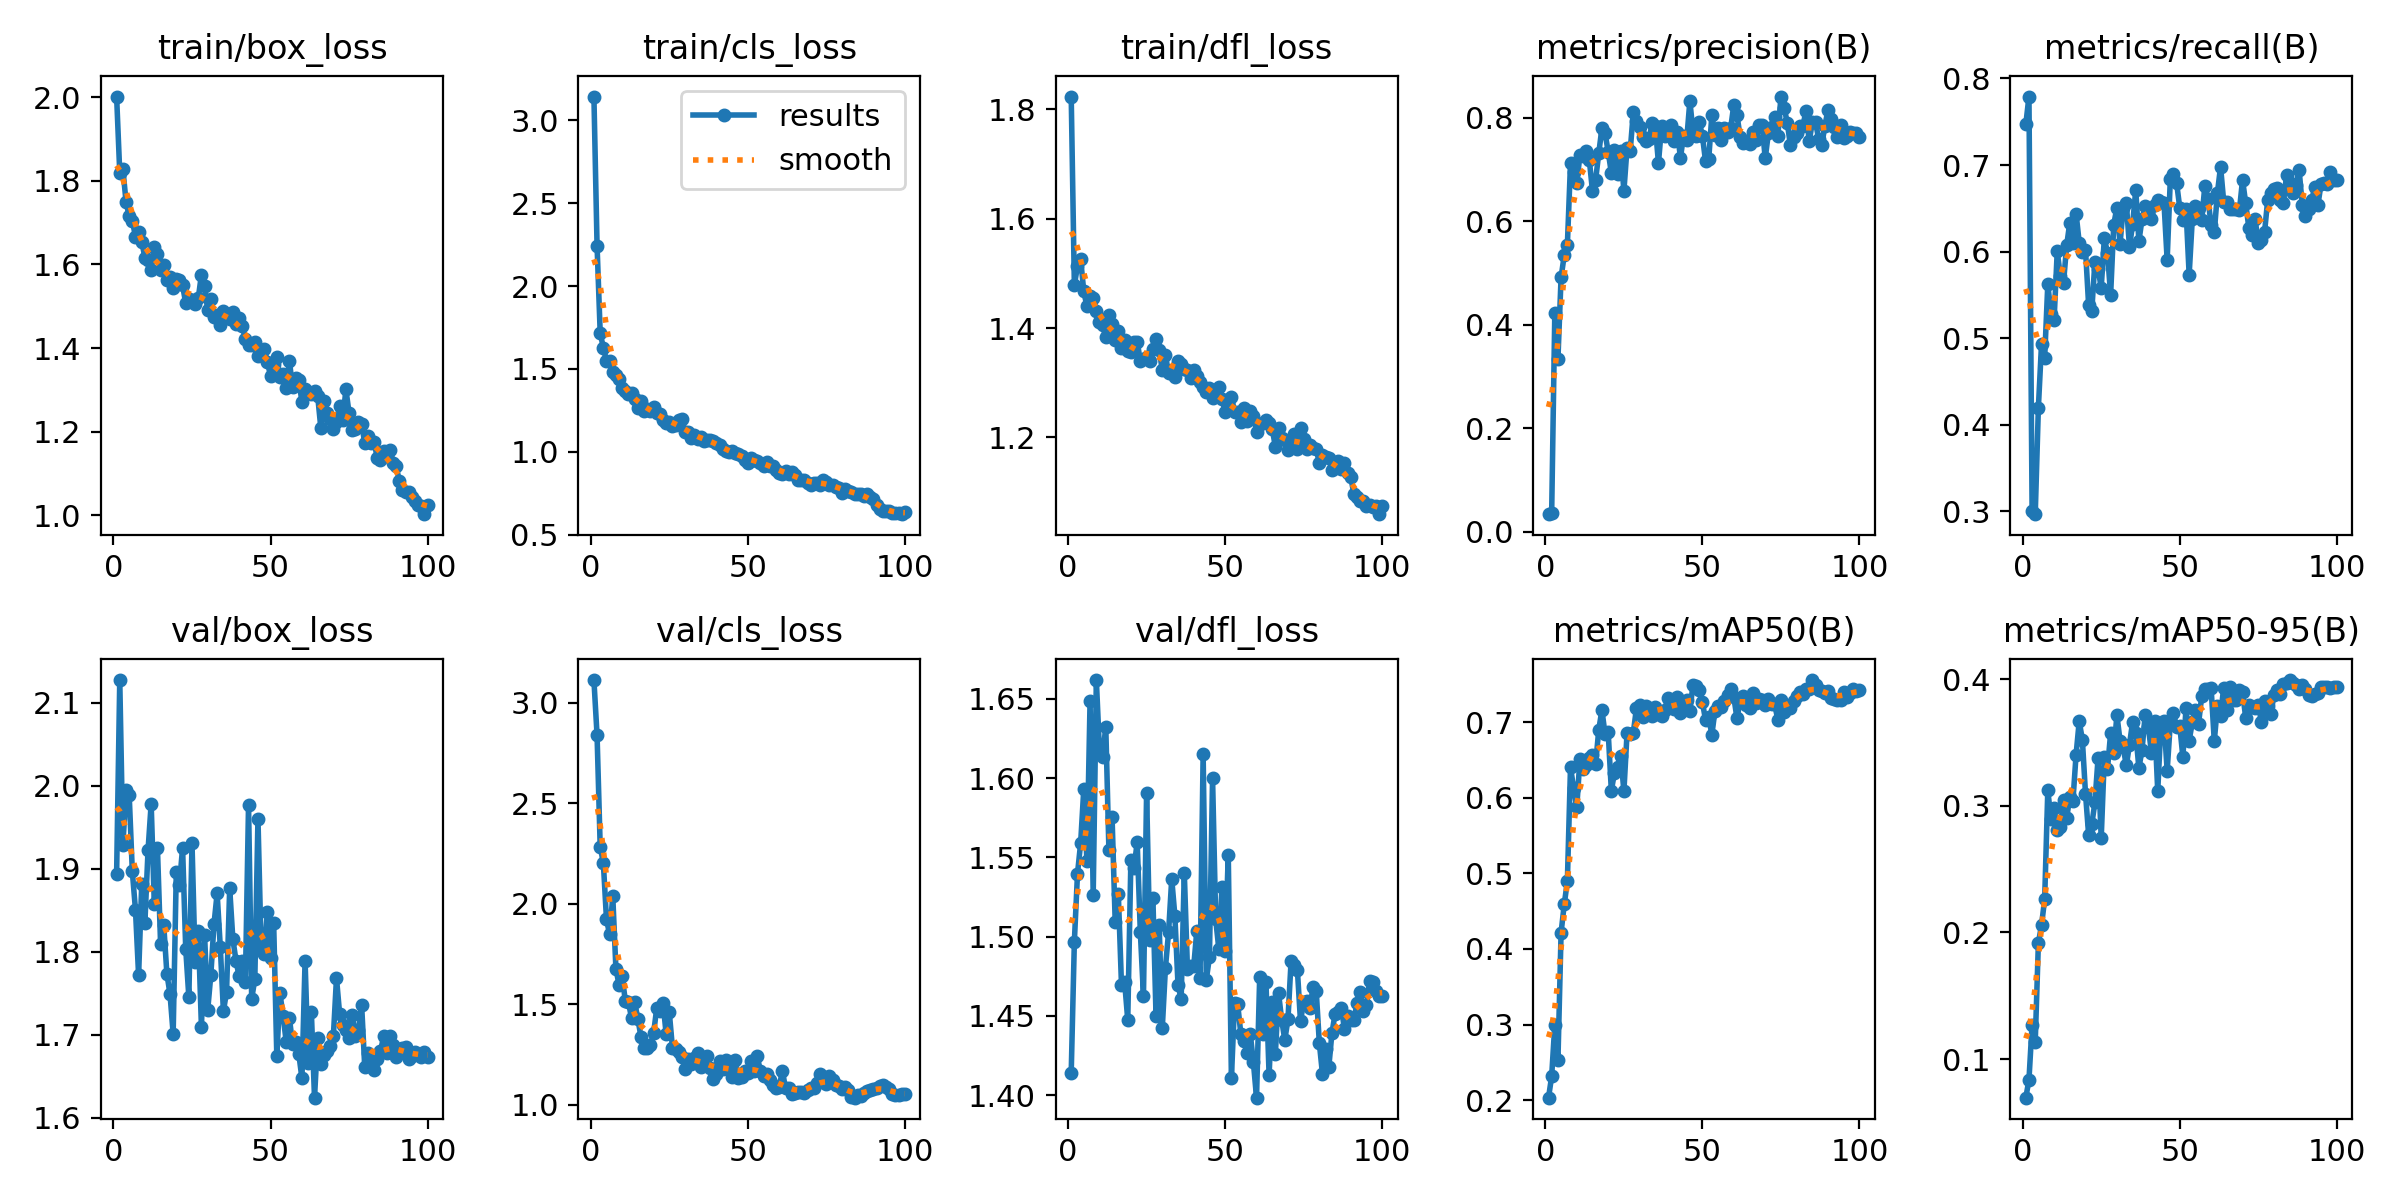

Values plotted in this chart, from the file beside it:
epoch, time, train/box_loss, train/cls_loss, train/dfl_loss, metrics/precision(B), metrics/recall(B), metrics/mAP50(B), metrics/mAP50-95(B), val/box_loss, val/cls_loss, val/dfl_loss, lr/pg0, lr/pg1, lr/pg2
1, 6.507, 2.001, 3.144, 1.824, 0.03356, 0.747, 0.2033, 0.06946, 1.894, 3.114, 1.414, 0.00034, 0.00034, 0.00034
2, 11.29, 1.819, 2.244, 1.479, 0.035, 0.7791, 0.2315, 0.08362, 2.127, 2.84, 1.497, 0.0006931, 0.0006931, 0.0006931
3, 16.08, 1.827, 1.717, 1.513, 0.4217, 0.3002, 0.2997, 0.1271, 1.929, 2.285, 1.54, 0.001039, 0.001039, 0.001039
4, 20.88, 1.75, 1.628, 1.526, 0.334, 0.2968, 0.2529, 0.1137, 1.994, 2.204, 1.559, 0.001378, 0.001378, 0.001378
5, 25.45, 1.715, 1.549, 1.467, 0.4915, 0.4199, 0.4215, 0.1917, 1.989, 1.923, 1.593, 0.00171, 0.00171, 0.00171
6, 30.01, 1.705, 1.546, 1.44, 0.5343, 0.4933, 0.4588, 0.2057, 1.897, 1.847, 1.548, 0.001901, 0.001901, 0.001901
7, 34.72, 1.667, 1.484, 1.459, 0.5543, 0.4772, 0.4894, 0.2263, 1.851, 2.038, 1.648, 0.001881, 0.001881, 0.001881
8, 38.92, 1.678, 1.464, 1.455, 0.7119, 0.5626, 0.6403, 0.3125, 1.772, 1.677, 1.526, 0.001861, 0.001861, 0.001861
9, 42.67, 1.654, 1.437, 1.431, 0.6953, 0.5278, 0.6123, 0.2897, 1.882, 1.596, 1.662, 0.001842, 0.001842, 0.001842
10, 46.46, 1.616, 1.384, 1.412, 0.6743, 0.5211, 0.5873, 0.2984, 1.835, 1.64, 1.617, 0.001822, 0.001822, 0.001822
11, 50.14, 1.611, 1.369, 1.406, 0.7277, 0.6003, 0.6514, 0.2807, 1.922, 1.516, 1.613, 0.001802, 0.001802, 0.001802
12, 53.94, 1.587, 1.346, 1.383, 0.7256, 0.5717, 0.6377, 0.2832, 1.978, 1.51, 1.632, 0.001782, 0.001782, 0.001782
13, 57.67, 1.641, 1.352, 1.424, 0.7359, 0.5638, 0.6434, 0.3048, 1.857, 1.429, 1.555, 0.001762, 0.001762, 0.001762
14, 61.59, 1.626, 1.321, 1.408, 0.718, 0.6071, 0.6524, 0.2902, 1.925, 1.509, 1.576, 0.001743, 0.001743, 0.001743
15, 65.33, 1.586, 1.265, 1.378, 0.6582, 0.6333, 0.6559, 0.3072, 1.809, 1.425, 1.51, 0.001723, 0.001723, 0.001723
16, 69.1, 1.599, 1.308, 1.394, 0.6805, 0.6105, 0.6444, 0.3039, 1.832, 1.336, 1.527, 0.001703, 0.001703, 0.001703
17, 72.83, 1.563, 1.248, 1.363, 0.7318, 0.644, 0.6899, 0.3405, 1.774, 1.283, 1.47, 0.001683, 0.001683, 0.001683
18, 76.51, 1.57, 1.256, 1.378, 0.7802, 0.6105, 0.7159, 0.3669, 1.749, 1.284, 1.472, 0.001663, 0.001663, 0.001663
19, 80.32, 1.543, 1.245, 1.359, 0.7702, 0.5991, 0.684, 0.3524, 1.701, 1.298, 1.447, 0.001644, 0.001644, 0.001644
20, 84, 1.566, 1.268, 1.357, 0.7346, 0.6022, 0.6866, 0.3097, 1.896, 1.355, 1.549, 0.001624, 0.001624, 0.001624
21, 87.75, 1.562, 1.231, 1.375, 0.6935, 0.538, 0.6093, 0.2771, 1.881, 1.481, 1.543, 0.001604, 0.001604, 0.001604
22, 91.49, 1.549, 1.226, 1.375, 0.7379, 0.5318, 0.6329, 0.2854, 1.925, 1.468, 1.56, 0.001584, 0.001584, 0.001584
23, 95.38, 1.507, 1.189, 1.34, 0.691, 0.5885, 0.6407, 0.3029, 1.804, 1.508, 1.503, 0.001564, 0.001564, 0.001564
24, 99.13, 1.517, 1.173, 1.344, 0.7351, 0.5804, 0.6551, 0.3377, 1.745, 1.351, 1.463, 0.001545, 0.001545, 0.001545
25, 102.8, 1.514, 1.182, 1.346, 0.6588, 0.5582, 0.6085, 0.2743, 1.931, 1.459, 1.591, 0.001525, 0.001525, 0.001525
26, 106.7, 1.506, 1.152, 1.34, 0.7419, 0.6155, 0.6853, 0.3391, 1.788, 1.283, 1.498, 0.001505, 0.001505, 0.001505
27, 110.4, 1.519, 1.164, 1.362, 0.7358, 0.5987, 0.6838, 0.3293, 1.825, 1.279, 1.525, 0.001485, 0.001485, 0.001485
28, 114.2, 1.576, 1.19, 1.379, 0.811, 0.55, 0.6858, 0.3575, 1.71, 1.264, 1.45, 0.001465, 0.001465, 0.001465
29, 117.9, 1.549, 1.195, 1.36, 0.7942, 0.6313, 0.7187, 0.3422, 1.821, 1.237, 1.507, 0.001446, 0.001446, 0.001446
30, 121.6, 1.49, 1.121, 1.323, 0.7821, 0.6509, 0.7229, 0.3719, 1.73, 1.179, 1.443, 0.001426, 0.001426, 0.001426
31, 125.4, 1.517, 1.116, 1.351, 0.7637, 0.6088, 0.707, 0.3513, 1.772, 1.226, 1.48, 0.001406, 0.001406, 0.001406
32, 129.2, 1.473, 1.085, 1.317, 0.7548, 0.6509, 0.7207, 0.3463, 1.833, 1.201, 1.503, 0.001386, 0.001386, 0.001386
33, 133, 1.478, 1.101, 1.323, 0.759, 0.656, 0.7187, 0.332, 1.87, 1.23, 1.536, 0.001366, 0.001366, 0.001366
34, 136.6, 1.454, 1.079, 1.311, 0.7898, 0.6054, 0.7079, 0.3484, 1.806, 1.255, 1.513, 0.001347, 0.001347, 0.001347
35, 140.3, 1.489, 1.091, 1.341, 0.7843, 0.6315, 0.7201, 0.3665, 1.728, 1.187, 1.47, 0.001327, 0.001327, 0.001327
36, 144.1, 1.478, 1.063, 1.334, 0.7128, 0.6712, 0.711, 0.3574, 1.752, 1.231, 1.461, 0.001307, 0.001307, 0.001307
37, 147.8, 1.47, 1.072, 1.325, 0.7838, 0.6121, 0.7076, 0.3299, 1.877, 1.244, 1.54, 0.001287, 0.001287, 0.001287
38, 151.5, 1.487, 1.07, 1.324, 0.7654, 0.6374, 0.7165, 0.3444, 1.816, 1.182, 1.48, 0.001267, 0.001267, 0.001267
39, 155.2, 1.458, 1.068, 1.309, 0.7787, 0.6526, 0.7319, 0.3721, 1.789, 1.13, 1.482, 0.001248, 0.001248, 0.001248
40, 159, 1.473, 1.055, 1.324, 0.7859, 0.6439, 0.7234, 0.3627, 1.77, 1.152, 1.481, 0.001228, 0.001228, 0.001228
41, 162.8, 1.452, 1.04, 1.312, 0.7554, 0.6374, 0.7172, 0.342, 1.789, 1.218, 1.504, 0.001208, 0.001208, 0.001208
42, 166.5, 1.422, 1.014, 1.302, 0.7736, 0.6543, 0.7338, 0.367, 1.764, 1.177, 1.474, 0.001188, 0.001188, 0.001188
43, 170.2, 1.408, 1.007, 1.291, 0.7234, 0.6594, 0.7118, 0.3117, 1.977, 1.224, 1.615, 0.001168, 0.001168, 0.001168
44, 173.9, 1.406, 0.9974, 1.284, 0.765, 0.6577, 0.7208, 0.3635, 1.743, 1.176, 1.473, 0.001149, 0.001149, 0.001149
45, 177.6, 1.415, 1.002, 1.291, 0.7581, 0.656, 0.7291, 0.3668, 1.767, 1.139, 1.487, 0.001129, 0.001129, 0.001129
46, 181.3, 1.382, 0.9908, 1.272, 0.8327, 0.5902, 0.7152, 0.3278, 1.96, 1.223, 1.6, 0.001109, 0.001109, 0.001109
47, 185, 1.388, 0.9882, 1.278, 0.773, 0.6835, 0.7495, 0.3657, 1.806, 1.132, 1.511, 0.001089, 0.001089, 0.001089
48, 188.7, 1.396, 0.9757, 1.293, 0.7649, 0.6897, 0.7474, 0.3738, 1.797, 1.135, 1.492, 0.001069, 0.001069, 0.001069
49, 192.4, 1.368, 0.9491, 1.27, 0.7915, 0.6796, 0.743, 0.3622, 1.848, 1.168, 1.531, 0.00105, 0.00105, 0.00105
50, 196.2, 1.333, 0.9341, 1.247, 0.765, 0.6509, 0.7262, 0.3635, 1.792, 1.16, 1.491, 0.00103, 0.00103, 0.00103
51, 200, 1.362, 0.9626, 1.266, 0.7158, 0.6371, 0.7025, 0.3387, 1.835, 1.218, 1.552, 0.00101, 0.00101, 0.00101
52, 203.6, 1.379, 0.9499, 1.275, 0.7196, 0.6492, 0.7065, 0.3771, 1.674, 1.166, 1.411, 0.0009902, 0.0009902, 0.0009902
53, 207.4, 1.33, 0.9457, 1.247, 0.8054, 0.5734, 0.6833, 0.3516, 1.75, 1.241, 1.458, 0.0009704, 0.0009704, 0.0009704
54, 211.1, 1.337, 0.9335, 1.246, 0.7663, 0.6374, 0.7153, 0.366, 1.723, 1.167, 1.457, 0.0009506, 0.0009506, 0.0009506
55, 214.8, 1.304, 0.9157, 1.229, 0.7813, 0.6526, 0.721, 0.3755, 1.691, 1.142, 1.439, 0.0009308, 0.0009308, 0.0009308
56, 218.5, 1.369, 0.9382, 1.254, 0.7581, 0.65, 0.7201, 0.3651, 1.72, 1.151, 1.434, 0.000911, 0.000911, 0.000911
57, 222.2, 1.308, 0.9164, 1.229, 0.7806, 0.6361, 0.7282, 0.3869, 1.689, 1.121, 1.426, 0.0008912, 0.0008912, 0.0008912
58, 225.8, 1.329, 0.9142, 1.249, 0.7723, 0.6762, 0.7362, 0.3927, 1.692, 1.097, 1.439, 0.0008714, 0.0008714, 0.0008714
59, 229.6, 1.323, 0.8914, 1.24, 0.7803, 0.6611, 0.7437, 0.3926, 1.677, 1.083, 1.421, 0.0008516, 0.0008516, 0.0008516
60, 233.3, 1.271, 0.8743, 1.21, 0.8258, 0.6307, 0.7331, 0.393, 1.647, 1.087, 1.398, 0.0008318, 0.0008318, 0.0008318
... 40 more rows
